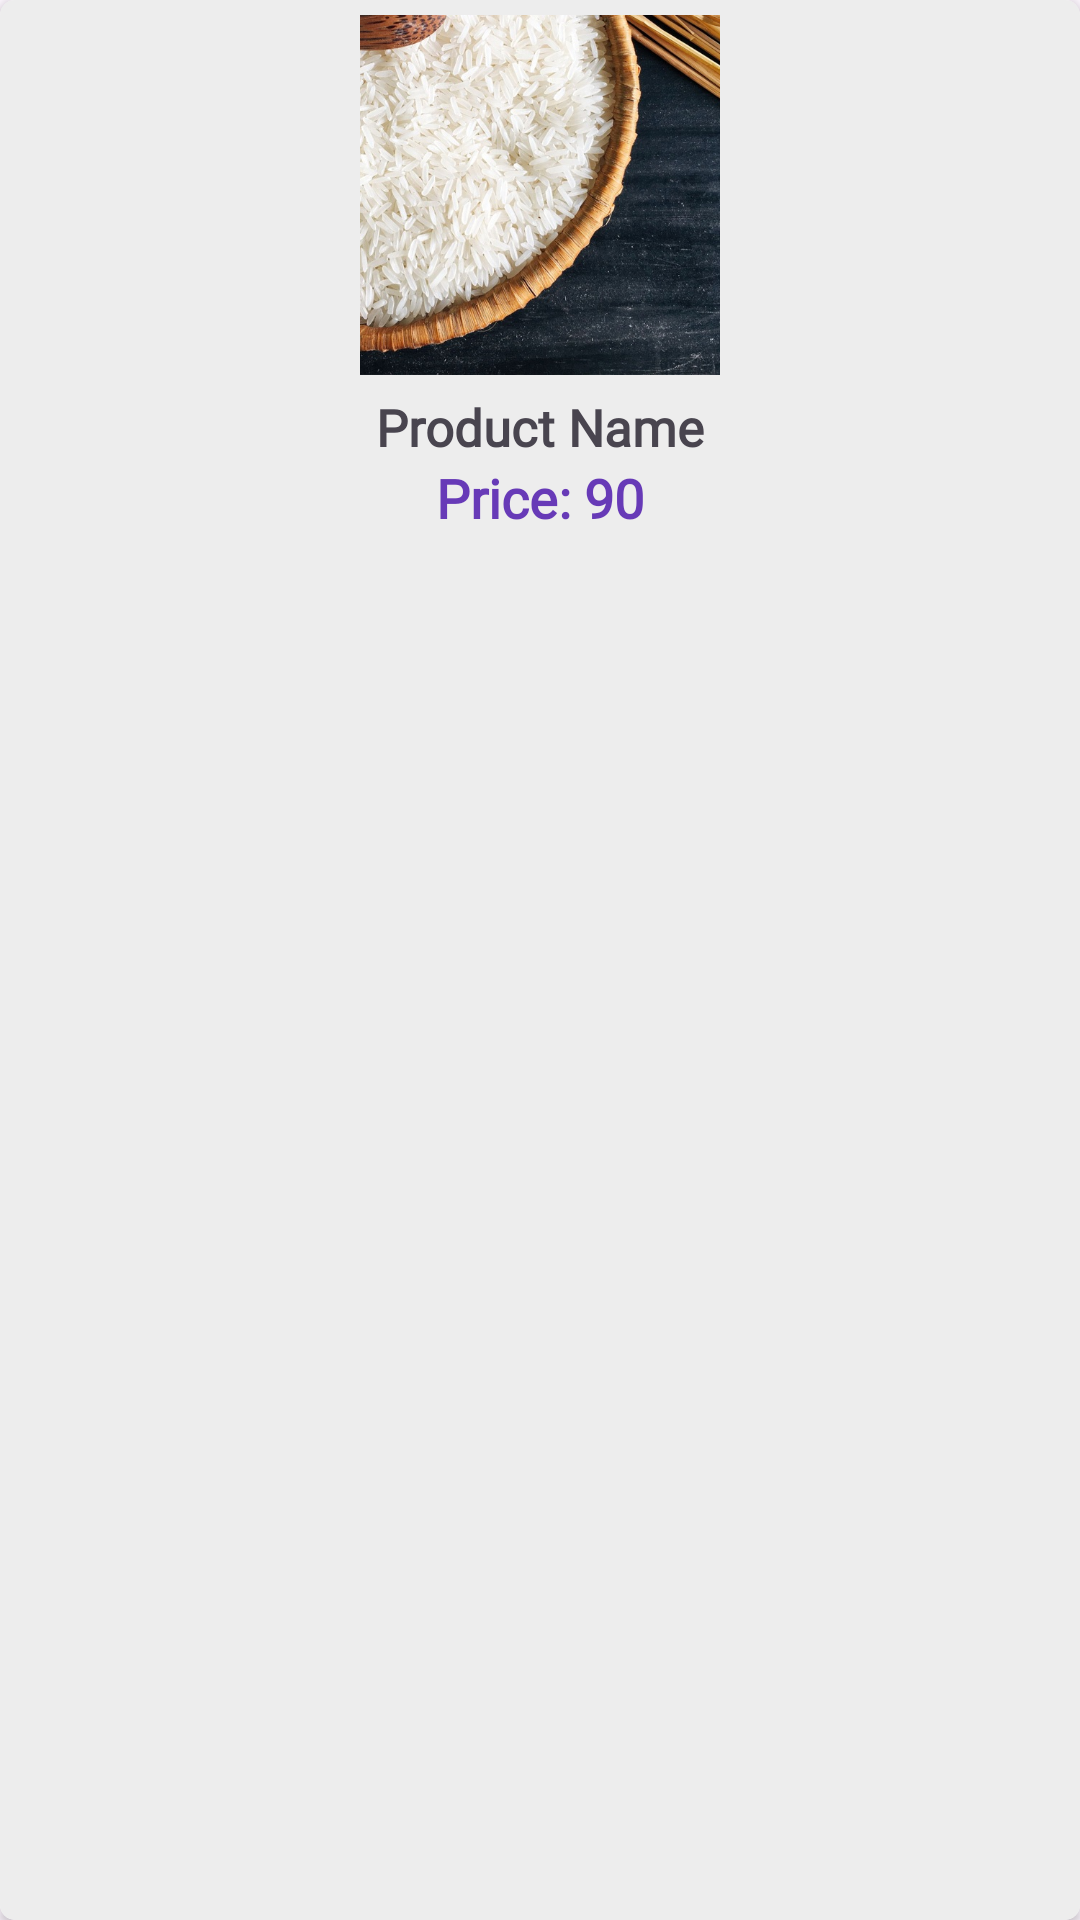

Produce the Android XML layout that renders to this screen, including the resource entries it uses.
<!-- AndroidManifest.xml: application theme Theme.AgriculturalTrade -->
<!-- res/layout/popular_product.xml -->
<?xml version="1.0" encoding="utf-8"?>
<androidx.cardview.widget.CardView xmlns:android="http://schemas.android.com/apk/res/android"
    xmlns:app="http://schemas.android.com/apk/res-auto"
    android:layout_width="160dp"
    android:layout_height="wrap_content"
    android:layout_margin="5dp"
    android:padding="5dp"
    app:cardCornerRadius="5dp">

    <androidx.constraintlayout.widget.ConstraintLayout
        android:layout_width="match_parent"
        android:layout_height="match_parent"
        android:background="#EDEDED">

        <ImageView
            android:id="@+id/all_img"
            android:layout_width="120dp"
            android:layout_height="120dp"
            android:layout_marginTop="5dp"
            android:scaleType="centerCrop"
            android:src="@drawable/rice"
            app:layout_constraintEnd_toEndOf="parent"
            app:layout_constraintStart_toStartOf="parent"
            app:layout_constraintTop_toTopOf="parent" />


        <TextView
            android:id="@+id/all_product_name"
            android:layout_width="wrap_content"
            android:layout_height="wrap_content"
            android:layout_marginTop="6dp"
            android:fontFamily="@font/aclonica"
            android:text="Product Name"
            android:textSize="17sp"
            android:textStyle="bold"
            app:layout_constraintEnd_toEndOf="parent"
            app:layout_constraintStart_toStartOf="parent"
            app:layout_constraintTop_toBottomOf="@+id/all_img" />

        <androidx.constraintlayout.widget.ConstraintLayout
            android:layout_width="wrap_content"
            android:layout_height="wrap_content"
            app:layout_constraintEnd_toEndOf="@+id/all_img"
            app:layout_constraintStart_toStartOf="@+id/all_img"
            app:layout_constraintTop_toBottomOf="@+id/all_product_name">

            <TextView
                android:id="@+id/dollar"
                android:layout_width="match_parent"
                android:layout_height="wrap_content"
                android:fontFamily="@font/aclonica"
                android:text="Price: "
                android:textColor="#673AB7"
                android:textSize="18sp"
                android:textStyle="bold"
                app:layout_constraintBottom_toBottomOf="parent"
                app:layout_constraintEnd_toEndOf="parent"
                app:layout_constraintHorizontal_bias="0"
                app:layout_constraintStart_toStartOf="parent" />

            <TextView
                android:id="@+id/all_price"
                android:layout_width="match_parent"
                android:layout_height="wrap_content"
                android:fontFamily="@font/aclonica"
                android:text="90"
                android:textColor="#673AB7"
                android:textSize="18sp"
                android:textStyle="bold"
                app:layout_constraintBottom_toBottomOf="@+id/dollar"
                app:layout_constraintStart_toEndOf="@+id/dollar"
                app:layout_constraintTop_toTopOf="@+id/dollar" />


        </androidx.constraintlayout.widget.ConstraintLayout>
    </androidx.constraintlayout.widget.ConstraintLayout>
</androidx.cardview.widget.CardView>
<!-- resources referenced by this layout -->
<resources>
  <!-- drawable rice: jpg bitmap (drawable, 194323 bytes) -->
  <style name="Theme.AgriculturalTrade" parent="Base.Theme.AgriculturalTrade" />
  <style name="Base.Theme.AgriculturalTrade" parent="Theme.Material3.DayNight.NoActionBar">
          
          
      </style>
</resources>
